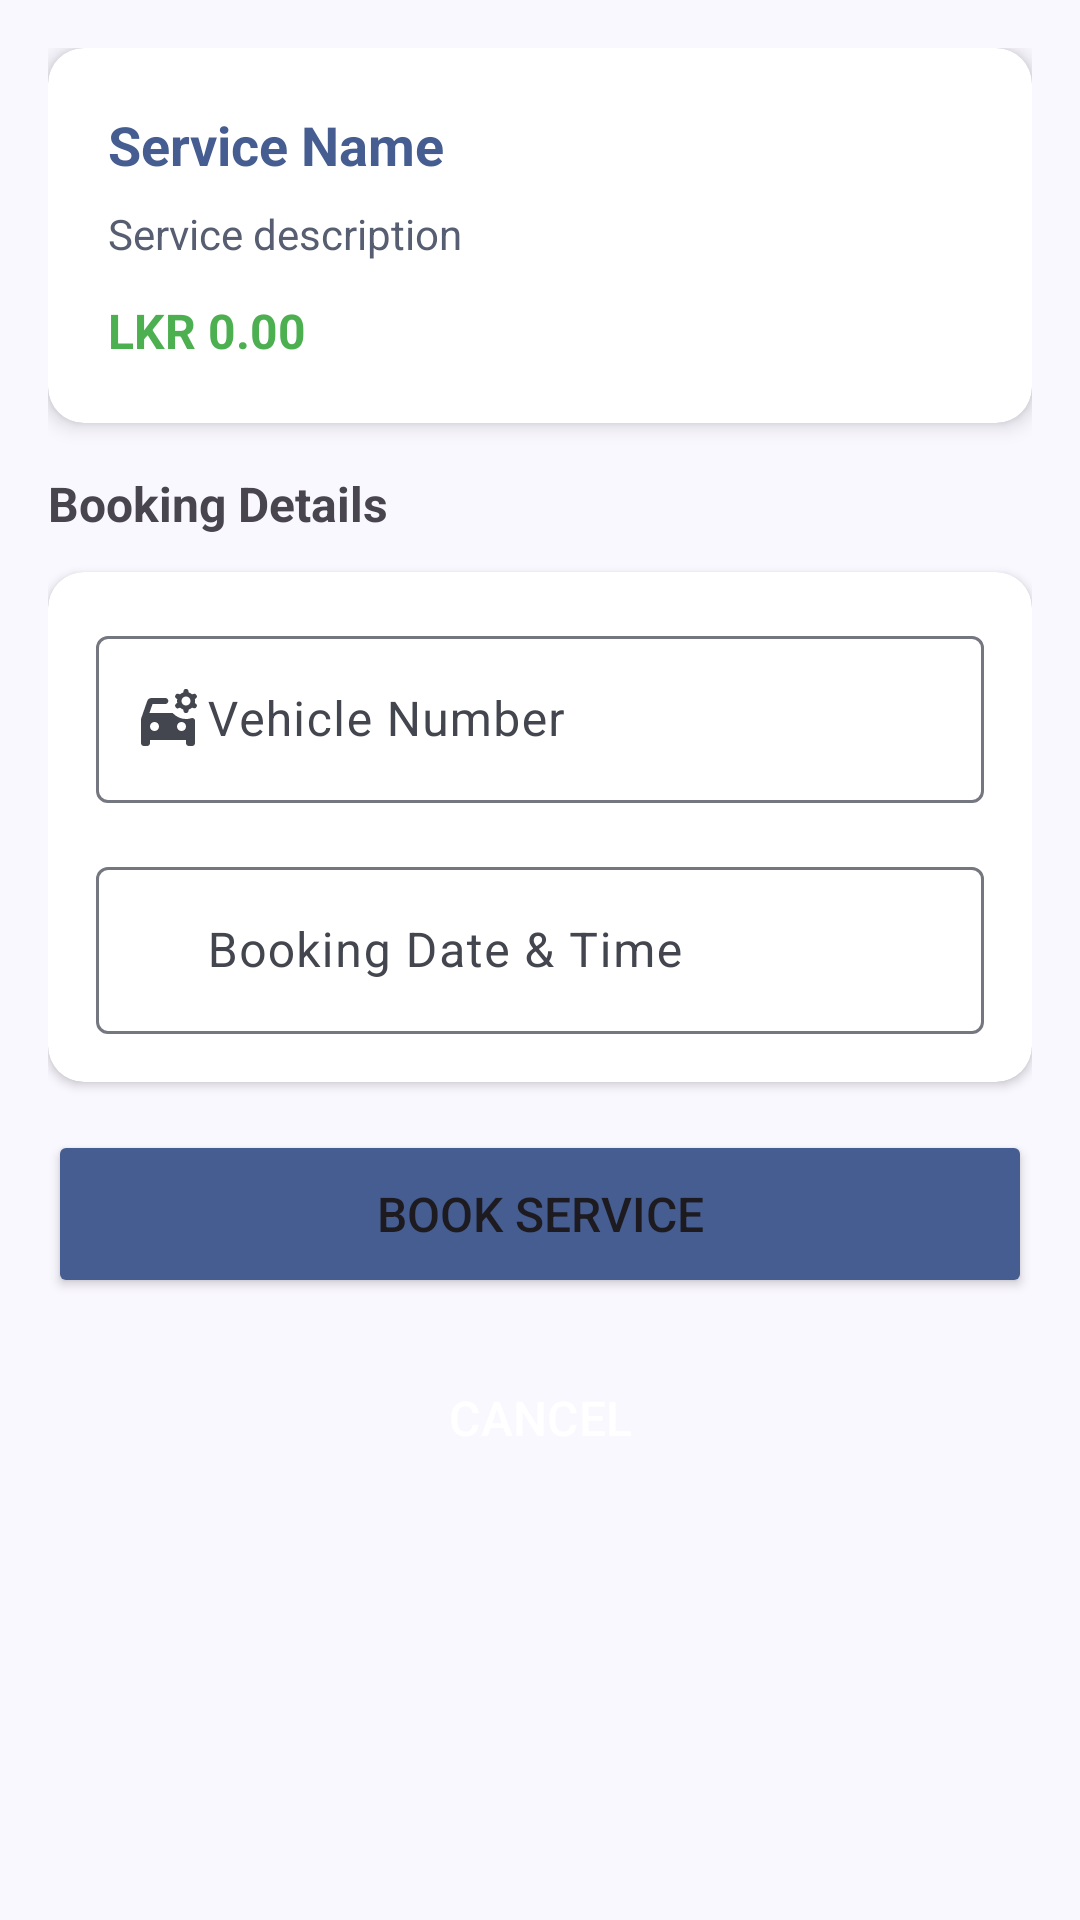

Write the Android layout XML for this screen, with the resource values it uses.
<!-- AndroidManifest.xml: application theme Theme.DriveDock -->
<!-- res/layout/activity_service_booking.xml -->
<?xml version="1.0" encoding="utf-8"?>
<ScrollView xmlns:android="http://schemas.android.com/apk/res/android"
    xmlns:app="http://schemas.android.com/apk/res-auto"
    xmlns:tools="http://schemas.android.com/tools"
    android:id="@+id/main"
    android:layout_width="match_parent"
    android:layout_height="match_parent"
    android:background="@color/md_theme_background"
    tools:context=".activity.ServiceBookingActivity">

    <LinearLayout
        android:layout_width="match_parent"
        android:layout_height="wrap_content"
        android:orientation="vertical"
        android:padding="16dp">

        <androidx.cardview.widget.CardView
            android:layout_width="match_parent"
            android:layout_height="wrap_content"
            android:layout_marginBottom="16dp"
            app:cardCornerRadius="12dp"
            app:cardElevation="4dp">

            <LinearLayout
                android:layout_width="match_parent"
                android:layout_height="wrap_content"
                android:orientation="vertical"
                android:padding="20dp">

                <TextView
                    android:id="@+id/sbaServiceName"
                    android:layout_width="wrap_content"
                    android:layout_height="wrap_content"
                    android:text="Service Name"
                    android:textColor="@color/md_theme_primary"
                    android:textSize="18sp"
                    android:textStyle="bold" />

                <TextView
                    android:id="@+id/sbaServiceDescription"
                    android:layout_width="wrap_content"
                    android:layout_height="wrap_content"
                    android:layout_marginTop="8dp"
                    android:text="Service description"
                    android:textColor="@color/md_theme_secondary" />

                <TextView
                    android:id="@+id/sbaServicePrice"
                    android:layout_width="wrap_content"
                    android:layout_height="wrap_content"
                    android:layout_marginTop="12dp"
                    android:text="LKR 0.00"
                    android:textColor="@color/success"
                    android:textSize="16sp"
                    android:textStyle="bold" />

            </LinearLayout>

        </androidx.cardview.widget.CardView>

        <TextView
            android:layout_width="wrap_content"
            android:layout_height="wrap_content"
            android:layout_marginBottom="12dp"
            android:text="Booking Details"
            android:textSize="16sp"
            android:textStyle="bold" />

        <androidx.cardview.widget.CardView
            android:layout_width="match_parent"
            android:layout_height="wrap_content"
            android:layout_marginBottom="16dp"
            app:cardCornerRadius="12dp"
            app:cardElevation="2dp">

            <LinearLayout
                android:layout_width="match_parent"
                android:layout_height="wrap_content"
                android:orientation="vertical"
                android:padding="16dp">

                <com.google.android.material.textfield.TextInputLayout
                    android:layout_width="match_parent"
                    android:layout_height="wrap_content"
                    android:layout_marginBottom="16dp"
                    app:boxBackgroundMode="outline"
                    app:startIconDrawable="@drawable/car_gear_24px">

                    <com.google.android.material.textfield.TextInputEditText
                        android:id="@+id/sbaVehicleNumber"
                        android:layout_width="match_parent"
                        android:layout_height="wrap_content"
                        android:hint="Vehicle Number"
                        android:inputType="textCapCharacters"
                        android:paddingStart="37dp" />

                </com.google.android.material.textfield.TextInputLayout>

                <com.google.android.material.textfield.TextInputLayout
                    android:layout_width="match_parent"
                    android:layout_height="wrap_content"
                    app:boxBackgroundMode="outline"
                    app:startIconDrawable="@drawable/date_range_24px">

                    <com.google.android.material.textfield.TextInputEditText
                        android:id="@+id/sbaBookingDate"
                        android:layout_width="match_parent"
                        android:layout_height="wrap_content"
                        android:focusable="false"
                        android:hint="Booking Date &amp; Time"
                        android:inputType="none"
                        android:paddingStart="37dp" />

                </com.google.android.material.textfield.TextInputLayout>

            </LinearLayout>

        </androidx.cardview.widget.CardView>

        <Button
            android:id="@+id/btnBookService"
            android:layout_width="match_parent"
            android:layout_height="56dp"
            android:backgroundTint="@color/md_theme_primary"
            android:text="BOOK SERVICE"
            android:textSize="16sp" />

        <Button
            android:id="@+id/btnCancel"
            style="@style/Widget.Material3.Button.TextButton"
            android:layout_width="match_parent"
            android:layout_height="56dp"
            android:layout_marginTop="12dp"
            android:backgroundTint="@color/md_theme_onErrorContainer"
            android:text="CANCEL"
            android:textColor="@color/md_theme_onError"
            android:textSize="16sp" />

        <ProgressBar
            android:id="@+id/progressBar"
            android:layout_width="wrap_content"
            android:layout_height="wrap_content"
            android:layout_gravity="center_horizontal"
            android:layout_marginTop="20dp"
            android:visibility="gone" />

    </LinearLayout>

</ScrollView>
<!-- resources referenced by this layout -->
<resources>
  <color name="md_theme_background">#FAF8FF</color>
  <color name="md_theme_onError">#FFFFFF</color>
  <color name="md_theme_onErrorContainer">#93000A</color>
  <color name="md_theme_primary">#465D91</color>
  <color name="md_theme_secondary">#575E71</color>
  <color name="success">#4CAF50</color>
  <color name="md_theme_onPrimary">#FFFFFF</color>
  <color name="md_theme_primaryContainer">#D9E2FF</color>
  <color name="md_theme_onPrimaryContainer">#2D4678</color>
  <color name="md_theme_onSecondary">#FFFFFF</color>
  <color name="md_theme_secondaryContainer">#DBE2F9</color>
  <color name="md_theme_onSecondaryContainer">#404759</color>
  <color name="md_theme_tertiary">#725573</color>
  <color name="md_theme_onTertiary">#FFFFFF</color>
  <color name="md_theme_tertiaryContainer">#FCD7FB</color>
  <color name="md_theme_onTertiaryContainer">#593E5A</color>
  <color name="md_theme_error">#BA1A1A</color>
  <color name="md_theme_errorContainer">#FFDAD6</color>
  <color name="md_theme_onBackground">#1A1B20</color>
  <color name="md_theme_surface">#FAF8FF</color>
  <color name="md_theme_onSurface">#1A1B20</color>
  <color name="md_theme_surfaceVariant">#E1E2EC</color>
  <color name="md_theme_onSurfaceVariant">#44464F</color>
  <color name="md_theme_outline">#757780</color>
  <color name="md_theme_outlineVariant">#C5C6D0</color>
  <color name="md_theme_inverseSurface">#2F3036</color>
  <color name="md_theme_inverseOnSurface">#F1F0F7</color>
  <color name="md_theme_inversePrimary">#AFC6FF</color>
  <color name="md_theme_primaryFixed">#D9E2FF</color>
  <color name="md_theme_onPrimaryFixed">#001944</color>
  <color name="md_theme_primaryFixedDim">#AFC6FF</color>
  <color name="md_theme_onPrimaryFixedVariant">#2D4678</color>
  <color name="md_theme_secondaryFixed">#DBE2F9</color>
  <color name="md_theme_onSecondaryFixed">#141B2C</color>
  <color name="md_theme_secondaryFixedDim">#BFC6DC</color>
  <color name="md_theme_onSecondaryFixedVariant">#404759</color>
  <color name="md_theme_tertiaryFixed">#FCD7FB</color>
  <color name="md_theme_onTertiaryFixed">#2A132C</color>
  <color name="md_theme_tertiaryFixedDim">#DFBBDE</color>
  <color name="md_theme_onTertiaryFixedVariant">#593E5A</color>
  <color name="md_theme_surfaceDim">#DAD9E0</color>
  <color name="md_theme_surfaceBright">#FAF8FF</color>
  <color name="md_theme_surfaceContainerLowest">#FFFFFF</color>
  <color name="md_theme_surfaceContainerLow">#F3F3FA</color>
  <color name="md_theme_surfaceContainer">#EEEDF4</color>
  <color name="md_theme_surfaceContainerHigh">#E8E7EF</color>
  <color name="md_theme_surfaceContainerHighest">#E2E2E9</color>
</resources>
